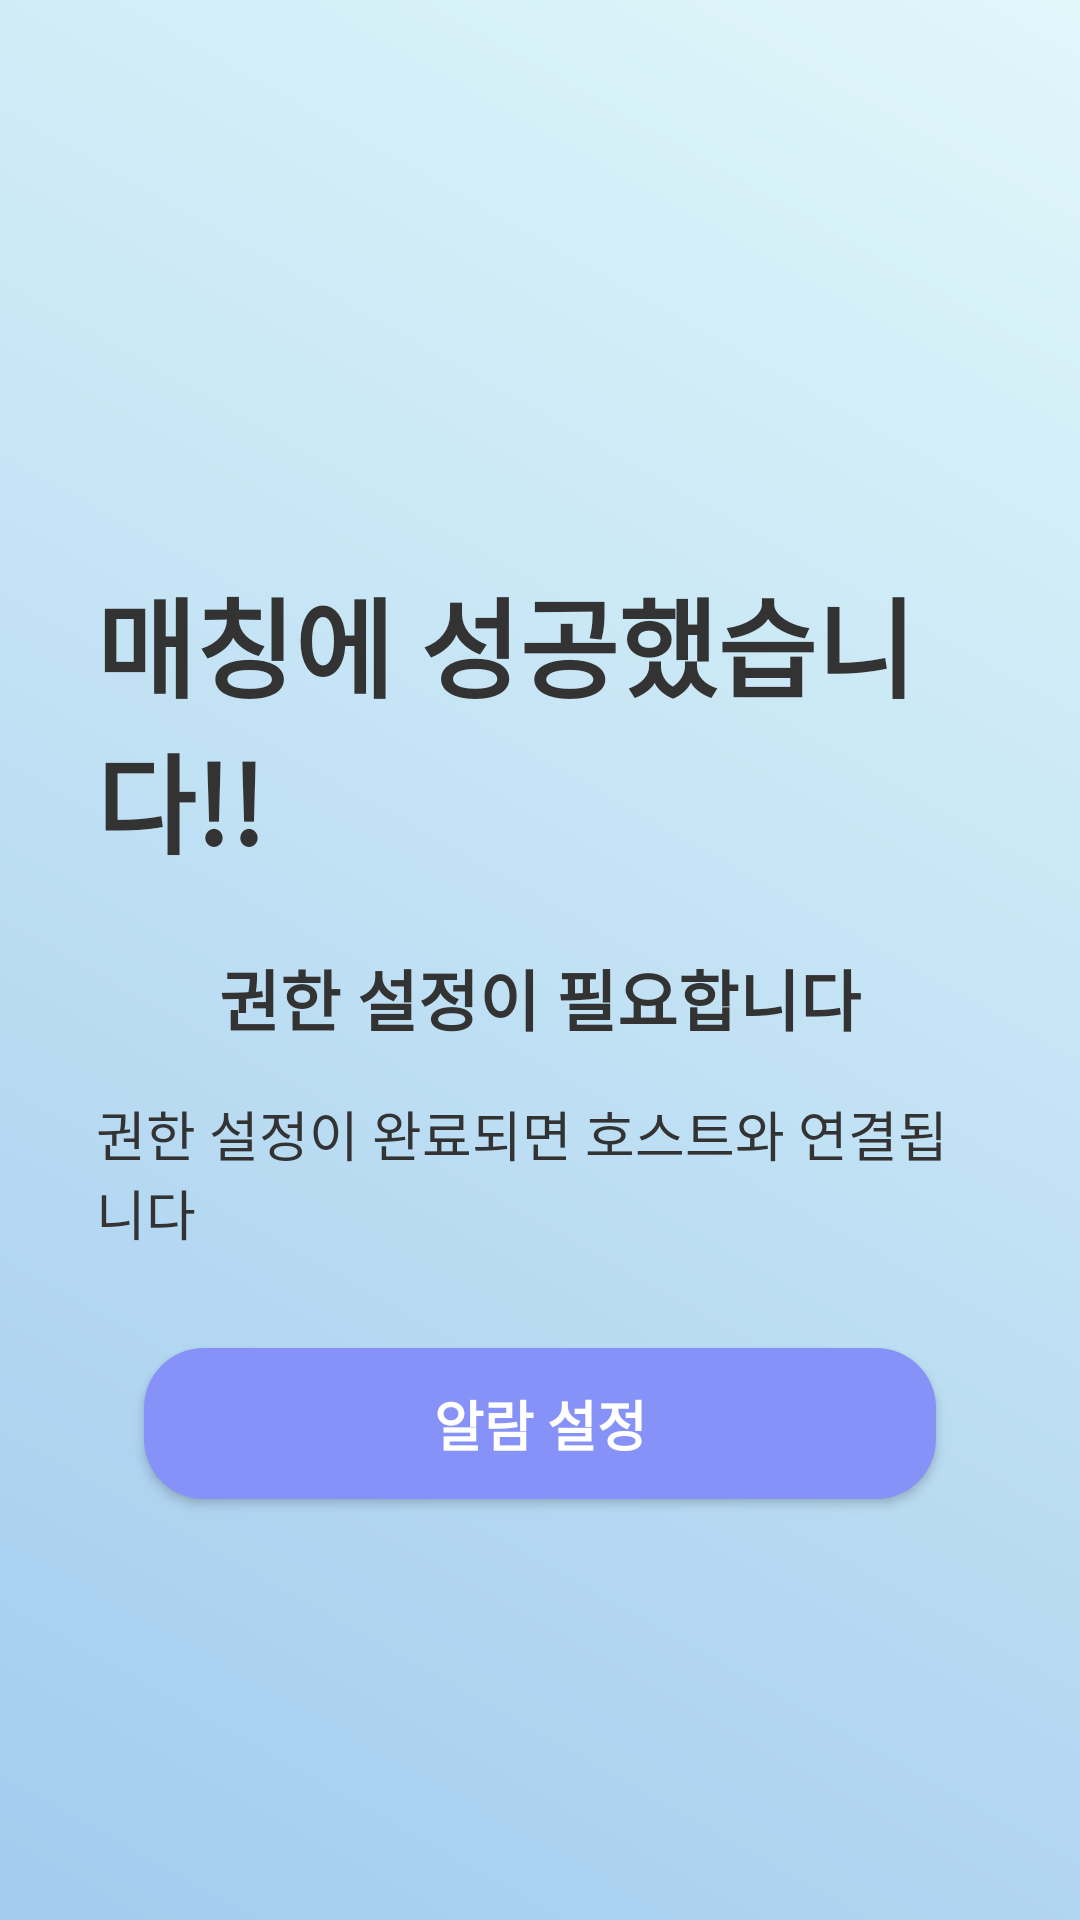

Android layout source for this screen:
<!-- AndroidManifest.xml: activity theme Theme.AlarmWars -->
<!-- res/layout/activity_room.xml -->
<?xml version="1.0" encoding="utf-8"?>
<RelativeLayout xmlns:android="http://schemas.android.com/apk/res/android"
    xmlns:tools="http://schemas.android.com/tools"
    android:layout_width="match_parent"
    android:layout_height="match_parent"
    android:background="@drawable/gradient_background"
    tools:context=".RoomActivity">

    <LinearLayout
        android:layout_width="match_parent"
        android:layout_height="match_parent"
        android:orientation="vertical"
        android:gravity="center"
        android:paddingTop="16dp"
        android:paddingHorizontal="32dp">

        <TextView
            android:id="@+id/textViewSuccessMessage"
            android:layout_width="wrap_content"
            android:layout_height="wrap_content"
            android:text="매칭에 성공했습니다!!"
            android:textSize="36sp"
            android:textStyle="bold"
            android:textColor="@color/text_primary"
            android:layout_marginTop="32dp" />

        <TextView
            android:id="@+id/textViewPermissionNeeded"
            android:layout_width="wrap_content"
            android:layout_height="wrap_content"
            android:text="권한 설정이 필요합니다"
            android:textSize="22sp"
            android:textStyle="bold"
            android:textColor="@color/text_primary"
            android:layout_marginTop="24dp" />

        <TextView
            android:id="@+id/textViewConnectionInfo"
            android:layout_width="wrap_content"
            android:layout_height="wrap_content"
            android:text="권한 설정이 완료되면 호스트와 연결됩니다"
            android:textSize="18sp"
            android:textColor="@color/text_primary"
            android:layout_marginTop="16dp" />

        <Button
            android:id="@+id/set_alarm"
            android:layout_width="match_parent"
            android:layout_height="wrap_content"
            android:text="알람 설정"
            android:textSize="18sp"
            android:textStyle="bold"
            android:background="@drawable/button_background"
            android:textColor="@color/white"
            android:padding="12dp"
            android:layout_marginTop="32dp"
            android:layout_marginHorizontal="16dp"/>
    </LinearLayout>


    
    <ImageView
        android:layout_width="match_parent"
        android:layout_height="50dp"
        android:layout_alignParentBottom="true"
        android:scaleType="fitXY"
        android:src="@drawable/green_grass"
        android:background="#00ffffff"/>

</RelativeLayout>
<!-- resources referenced by this layout -->
<resources>
  <color name="text_primary">#333333</color>
  <color name="white">#FFFFFF</color>
  <!-- drawable button_background (drawable) -->
  <shape xmlns:android="http://schemas.android.com/apk/res/android">
      <solid android:color="@color/button_background"/>
      <corners android:radius="20dp"/>
      <padding android:left="20dp" android:top="10dp" android:right="20dp" android:bottom="10dp"/>
  </shape>
  <!-- drawable gradient_background (drawable) -->
  <?xml version="1.0" encoding="utf-8"?>
  <layer-list xmlns:android="http://schemas.android.com/apk/res/android">
      <item>
          <shape android:shape="rectangle">
              <gradient
                  android:startColor="@color/clear_blue"
                  android:endColor="@color/alice_blue"
                  android:angle="45"/>
          </shape>
      </item>
  </layer-list>
  <style name="Theme.AlarmWars" parent="Base.Theme.AlarmWars" />
  <color name="button_background">#8692F7</color>
  <color name="clear_blue">#A2CBEE</color>
  <color name="alice_blue">#E0F7FA</color>
  <style name="Base.Theme.AlarmWars" parent="Theme.Material3.DayNight.NoActionBar">
          
          <item name="colorPrimary">@color/lavender</item>
          <item name="colorPrimaryVariant">@color/lavender</item>
          <item name="colorOnPrimary">@color/white</item>
  
          
          <item name="colorSecondary">@color/teal_200</item>
          <item name="colorSecondaryVariant">@color/teal_700</item>
          <item name="colorOnSecondary">@color/black</item>
  
          
          <item name="android:statusBarColor">?attr/colorPrimaryVariant</item>
  
          
      </style>
  <color name="lavender">#8692f7</color>
  <color name="teal_200">#80CBC4</color>
  <color name="teal_700">#00796B</color>
  <color name="black">#000000</color>
</resources>
